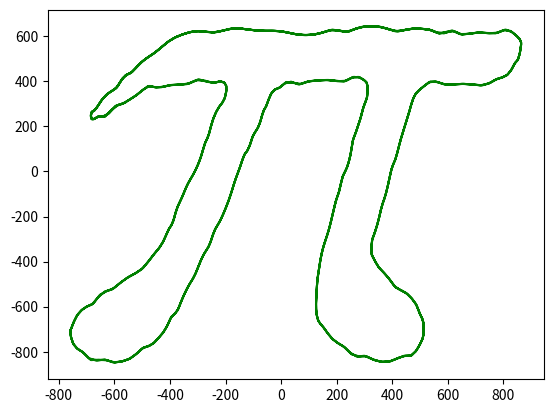

The matplotlib source for this figure:
%matplotlib inline
import matplotlib.pyplot as plt
import numpy as np

t = np.linspace(-10,10,1000)
f_x = (17/31)*np.sin((235/57)-32*t)+(19/17)*np.sin((192/55)-30*t)+(47/32)*np.sin((69/25)-29*t)+(35/26)*np.sin((75/34)-27*t)+(6/31)*np.sin((23/10)-26*t)+(35/43)*np.sin((10/33)-25*t)+(126/43)*np.sin((421/158)-24*t)+(143/57)*np.sin((35/22)-22*t)+(106/27)*np.sin((84/29)-21*t)+(88/25)*np.sin((23/27)-20*t)+(74/27)*np.sin((53/22)-19*t)+(44/53)*np.sin((117/25)-18*t)+(126/25)*np.sin((88/49)-17*t)+(79/11)*np.sin((43/26)-16*t)+(43/12)*np.sin((41/17)-15*t)+(47/27)*np.sin((244/81)-14*t)+(8/5)*np.sin((79/19)-13*t)+(373/46)*np.sin((106/38)-12*t)+(1200/31)*np.sin((133/74)-11*t)+(67/24)*np.sin((157/61)-10*t)+(583/28)*np.sin((13/8)-8*t)+(772/35)*np.sin((59/16)-7*t)+(3705/46)*np.sin((117/50)-6*t)+(862/13)*np.sin((19/8)-5*t)+(6555/34)*np.sin((157/78)-3*t)+(6949/13)*np.sin((83/27)-t)-(6805/54)*np.sin(2*t+(1/145))-(5207/37)*np.sin(4*t+(49/74))-(1811/58)*np.sin(9*t+(55/43))-(63/20)*np.sin(23*t+(2/23))-(266/177)*np.sin(28*t+(13/18))-(2/21)*np.sin(31*t+(7/16))
f_y = (70/37)*np.sin((65/32)-32*t)+(11/12)*np.sin((98/41)-31*t)+(26/29)*np.sin((35/12)-30*t)+(54/41)*np.sin((18/7)-29*t)+(177/71)*np.sin((51/19)-27*t)+(59/34)*np.sin((125/33)-26*t)+(49/29)*np.sin((18/11)-25*t)+(151/75)*np.sin((59/22)-24*t)+(52/9)*np.sin((118/45)-22*t)+(52/33)*np.sin((133/52)-21*t)+(37/45)*np.sin((61/14)-20*t)+(143/46)*np.sin((144/41)-19*t)+(254/47)*np.sin((19/52)-18*t)+(246/35)*np.sin((92/25)-17*t)+(722/111)*np.sin((176/67)-16*t)+(136/23)*np.sin((3/19)-15*t)+(273/25)*np.sin((32/21)-13*t)+(229/33)*np.sin((117/28)-12*t)+(19/4)*np.sin((43/11)-11*t)+(135/8)*np.sin((23/10)-10*t)+(205/6)*np.sin((33/23)-8*t)+(679/49)*np.sin((55/12)-7*t)+(101/8)*np.sin((11/12)-6*t)+(2760/59)*np.sin((40/11)-5*t)+(1207/18)*np.sin((21/23)-4*t)+(8566/27)*np.sin((39/28)-3*t)+(12334/29)*np.sin((47/37)-2*t)+(15410/39)*np.sin((185/41)-t)-(596/17)*np.sin(9*t+(3/26))-(247/28)*np.sin(14*t+(25/21)-(458/131)*np.sin(23*t+(21/37))-(41/36)*np.sin(28*t+(7/8)))

plt.plot(f_x, f_y, color='g')
plt.show